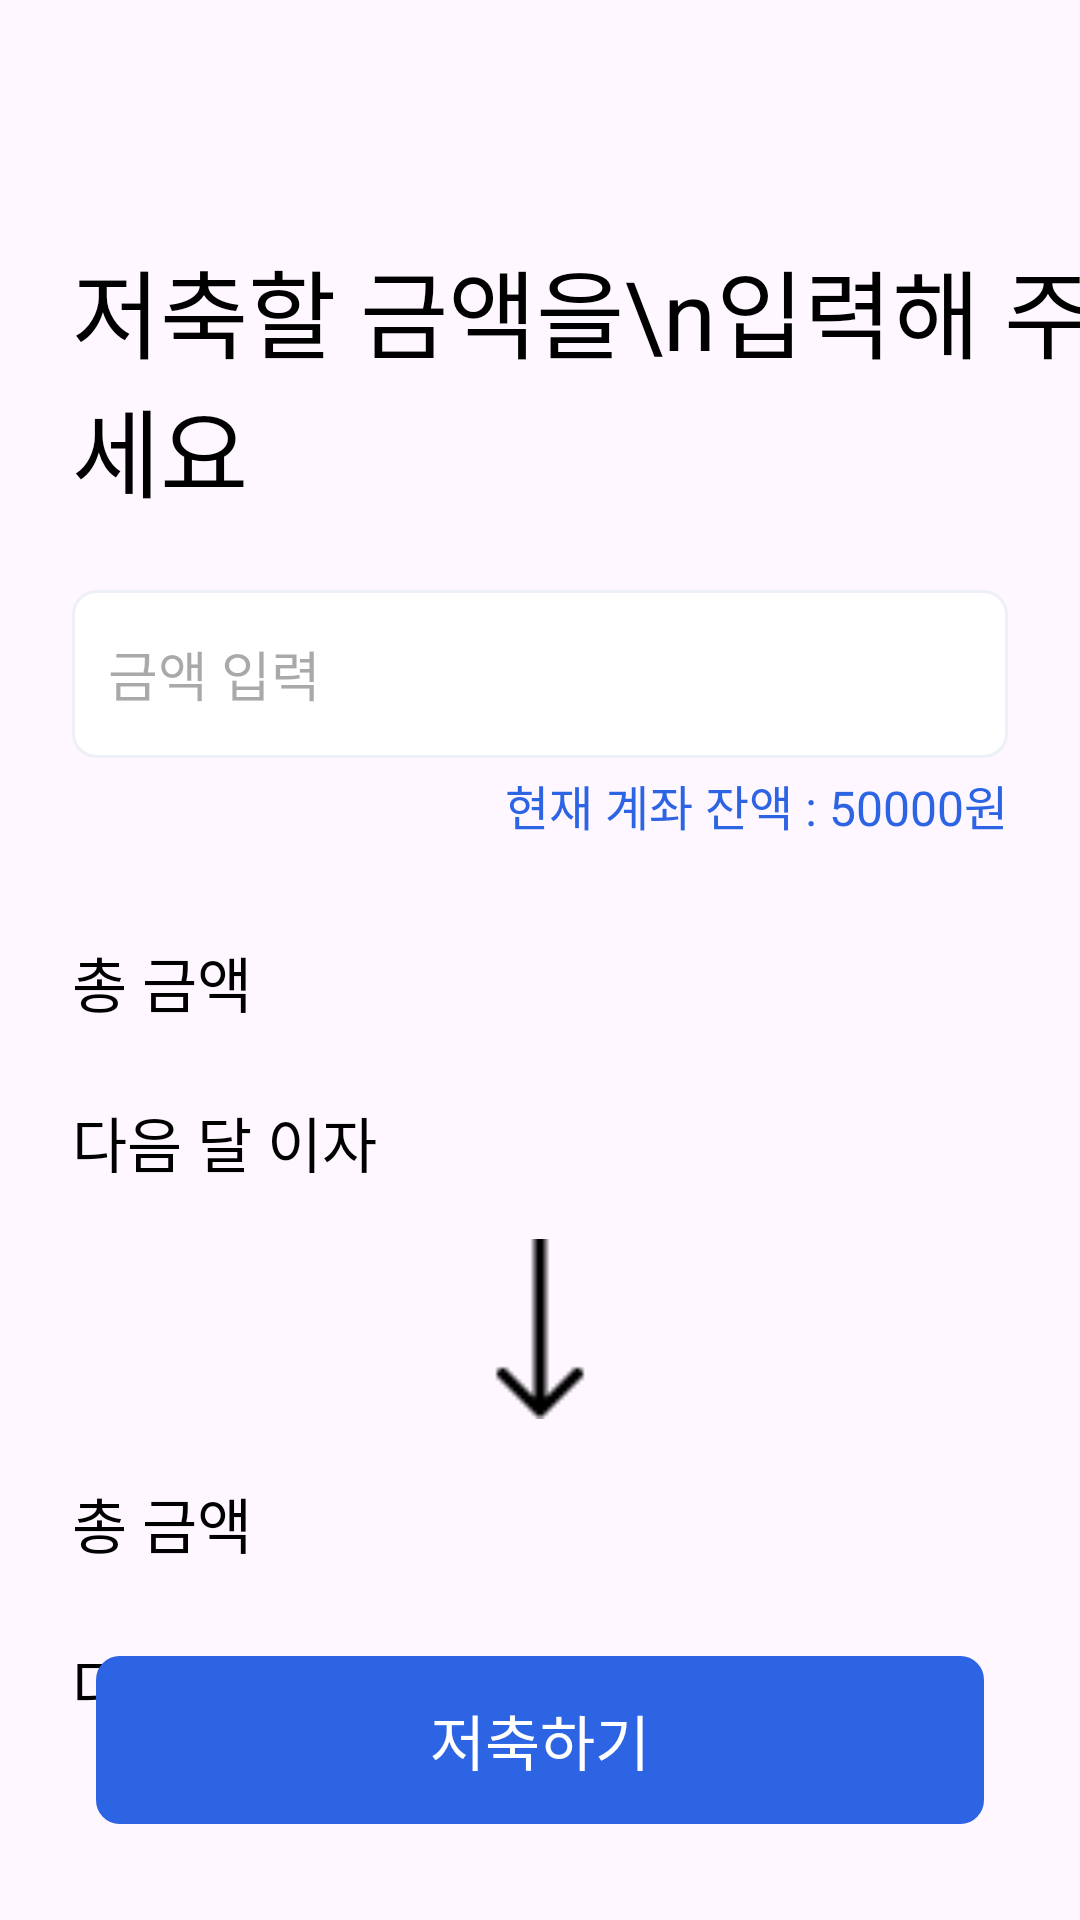

Write the Android layout XML for this screen, with the resource values it uses.
<!-- AndroidManifest.xml: application theme Theme.Prefin -->
<!-- res/layout/fragment_saving.xml -->
<?xml version="1.0" encoding="utf-8"?>
<androidx.constraintlayout.widget.ConstraintLayout xmlns:android="http://schemas.android.com/apk/res/android"
    xmlns:tools="http://schemas.android.com/tools"
    android:layout_width="match_parent"
    android:layout_height="match_parent"
    xmlns:app="http://schemas.android.com/apk/res-auto"
    tools:context=".ui.saving.SavingFragment">

    <ImageView
        android:id="@+id/fragment_saving_back_button"
        android:layout_width="wrap_content"
        android:layout_height="wrap_content"
        android:src="@drawable/ic_arrow_back"
        android:layout_marginStart="16dp"
        android:layout_marginTop="34dp"
        app:layout_constraintStart_toStartOf="parent"
        app:layout_constraintTop_toTopOf="parent"
        />

    <TextView
        android:id="@+id/fragment_saving_title_text_view"
        android:layout_width="wrap_content"
        android:layout_height="wrap_content"
        android:text="저축할 금액을\n입력해 주세요"
        style="@style/Text.regular.Size32"
        android:layout_marginStart="24dp"
        android:layout_marginTop="80dp"
        app:layout_constraintStart_toStartOf="parent"
        app:layout_constraintTop_toTopOf="parent"
        />

    <EditText
        android:id="@+id/fragment_saving_amount_edit_text"
        android:layout_width="match_parent"
        android:layout_height="wrap_content"
        android:hint="금액 입력"
        android:inputType="number"
        android:paddingStart="12dp"
        android:background="@drawable/edittext_rectangle_24"
        android:layout_marginHorizontal="24dp"
        android:layout_marginTop="24dp"
        app:layout_constraintTop_toBottomOf="@+id/fragment_saving_title_text_view"
        />

    <TextView
        android:id="@+id/fragment_saving_current_amount_text_view"
        android:layout_marginTop="4dp"
        android:layout_width="wrap_content"
        android:layout_height="wrap_content"
        android:text="현재 계좌 잔액 : 50000원"
        style="@style/Text.regular.Size16"
        android:textColor="@color/colorPrimary"
        app:layout_constraintEnd_toEndOf="@+id/fragment_saving_amount_edit_text"
        app:layout_constraintTop_toBottomOf="@+id/fragment_saving_amount_edit_text" />

    <TextView
        android:id="@+id/fragment_saving_before_total_amount_title_text_view"
        android:layout_width="wrap_content"
        android:layout_height="wrap_content"
        android:text="총 금액"
        style="@style/Text.regular.Size20"
        android:layout_marginTop="60dp"
        app:layout_constraintStart_toStartOf="@+id/fragment_saving_title_text_view"
        app:layout_constraintTop_toBottomOf="@+id/fragment_saving_amount_edit_text"
        />

    <TextView
        android:id="@+id/fragment_saving_before_total_amount_text_view"
        android:layout_width="wrap_content"
        android:layout_height="wrap_content"
        tools:text="100,000 원"
        style="@style/Text.regular.Size20"
        android:layout_marginEnd="24dp"
        app:layout_constraintEnd_toEndOf="parent"
        app:layout_constraintTop_toTopOf="@+id/fragment_saving_before_total_amount_title_text_view"
        />

    <TextView
        android:id="@+id/fragment_saving_before_interest_title_text_view"
        android:layout_width="wrap_content"
        android:layout_height="wrap_content"
        android:text="다음 달 이자"
        style="@style/Text.regular.Size20"
        android:layout_marginTop="24dp"
        app:layout_constraintStart_toStartOf="@+id/fragment_saving_before_total_amount_title_text_view"
        app:layout_constraintTop_toBottomOf="@+id/fragment_saving_before_total_amount_title_text_view"
        />

    <TextView
        android:id="@+id/fragment_saving_before_interest_text_view"
        android:layout_width="wrap_content"
        android:layout_height="wrap_content"
        tools:text="10,000 원"
        style="@style/Text.regular.Size20"
        app:layout_constraintEnd_toEndOf="@+id/fragment_saving_before_total_amount_text_view"
        app:layout_constraintTop_toTopOf="@+id/fragment_saving_before_interest_title_text_view"
        />

    <ImageView
        android:id="@+id/fragment_saving_arrow_downward_image_view"
        android:layout_width="60dp"
        android:layout_height="60dp"
        android:src="@drawable/ic_arrow_downward"
        android:layout_marginTop="20dp"
        app:layout_constraintStart_toStartOf="parent"
        app:layout_constraintEnd_toEndOf="parent"
        app:layout_constraintTop_toBottomOf="@+id/fragment_saving_before_interest_text_view"
        />

    <TextView
        android:id="@+id/fragment_saving_after_total_amount_title_text_view"
        android:layout_width="wrap_content"
        android:layout_height="wrap_content"
        android:text="총 금액"
        style="@style/Text.regular.Size20"
        android:layout_marginTop="20dp"
        app:layout_constraintStart_toStartOf="@+id/fragment_saving_before_interest_title_text_view"
        app:layout_constraintTop_toBottomOf="@+id/fragment_saving_arrow_downward_image_view"
        />

    <TextView
        android:id="@+id/fragment_saving_after_total_amount_text_view"
        android:layout_width="wrap_content"
        android:layout_height="wrap_content"
        tools:text="110,000 원"
        style="@style/Text.regular.Size20"
        app:layout_constraintEnd_toEndOf="@+id/fragment_saving_before_interest_text_view"
        app:layout_constraintTop_toTopOf="@+id/fragment_saving_after_total_amount_title_text_view"
        />

    <TextView
        android:id="@+id/fragment_saving_after_total_interest_title_text_view"
        android:layout_width="wrap_content"
        android:layout_height="wrap_content"
        android:text="다음 달 이자"
        style="@style/Text.regular.Size20"
        android:layout_marginTop="24dp"
        app:layout_constraintStart_toStartOf="@id/fragment_saving_after_total_amount_title_text_view"
        app:layout_constraintTop_toBottomOf="@+id/fragment_saving_after_total_amount_title_text_view"
        />

    <TextView
        android:id="@+id/fragment_saving_after_total_interest_text_view"
        android:layout_width="wrap_content"
        android:layout_height="wrap_content"
        tools:text="11,000 원"
        style="@style/Text.regular.Size20"
        app:layout_constraintEnd_toEndOf="@+id/fragment_saving_after_total_amount_text_view"
        app:layout_constraintTop_toTopOf="@+id/fragment_saving_after_total_interest_title_text_view"
        />

    <android.widget.Button
        android:id="@+id/fragment_saving_saving_button"
        android:layout_width="match_parent"
        android:layout_height="wrap_content"
        android:text="저축하기"
        style="@style/Text.regular.Size20"
        android:textColor="@color/white"
        android:background="@drawable/button_rectangle_81"
        android:backgroundTint="@color/colorPrimary"
        android:layout_marginBottom="32dp"
        android:layout_marginHorizontal="32dp"
        app:layout_constraintStart_toStartOf="parent"
        app:layout_constraintEnd_toEndOf="parent"
        app:layout_constraintBottom_toBottomOf="parent"
        />

</androidx.constraintlayout.widget.ConstraintLayout>
<!-- resources referenced by this layout -->
<resources>
  <color name="colorPrimary">#2C64E3</color>
  <color name="white">#FFFFFFFF</color>
  <!-- drawable button_rectangle_81 (drawable) -->
  <vector xmlns:android="http://schemas.android.com/apk/res/android"
      android:width="302dp"
      android:height="56dp"
      android:viewportWidth="302"
      android:viewportHeight="56">
    <path
        android:strokeWidth="1"
        android:pathData="M8,0.5L294,0.5A7.5,7.5 0,0 1,301.5 8L301.5,48A7.5,7.5 0,0 1,294 55.5L8,55.5A7.5,7.5 0,0 1,0.5 48L0.5,8A7.5,7.5 0,0 1,8 0.5z"
        android:fillColor="#2C64E3"
        android:strokeColor="#EDF1F7"/>
  </vector>
  <!-- drawable edittext_rectangle_24 (drawable) -->
  <vector xmlns:android="http://schemas.android.com/apk/res/android"
      android:width="302dp"
      android:height="56dp"
      android:viewportWidth="302"
      android:viewportHeight="56">
    <path
        android:strokeWidth="1"
        android:pathData="M8,0.5L294,0.5A7.5,7.5 0,0 1,301.5 8L301.5,48A7.5,7.5 0,0 1,294 55.5L8,55.5A7.5,7.5 0,0 1,0.5 48L0.5,8A7.5,7.5 0,0 1,8 0.5z"
        android:fillColor="#ffffff"
        android:strokeColor="#EDF1F7"/>
  </vector>
  <!-- drawable ic_arrow_downward: png bitmap (drawable, 280 bytes) -->
  <style name="Text.regular.Size16" parent="@style/Widget.AppCompat.TextView">
          <item name="android:textColor">@color/black</item>
          <item name="android:textSize">16sp</item>
          <item name="fontFamily">@font/the_jamsil_3_regular</item>
      </style>
  <style name="Text.regular.Size20" parent="@style/Widget.AppCompat.TextView">
          <item name="android:textColor">@color/black</item>
          <item name="android:textSize">20sp</item>
          <item name="fontFamily">@font/the_jamsil_3_regular</item>
      </style>
  <style name="Text.regular.Size32" parent="@style/Widget.AppCompat.TextView">
          <item name="android:textColor">@color/black</item>
          <item name="android:textSize">32sp</item>
          <item name="fontFamily">@font/the_jamsil_3_regular</item>
      </style>
  <style name="Theme.Prefin" parent="Base.Theme.Prefin" />
  <color name="black">#FF000000</color>
  <style name="Base.Theme.Prefin" parent="Theme.Material3.DayNight.NoActionBar">
          
          
          <item name="bottomSheetDialogTheme">@style/AppBottomSheetDialogTheme</item>
          <item name="android:statusBarColor">@color/colorBackground</item>
          <item name="snackbarStyle">@color/colorPrimary</item>
      </style>
  <style name="AppBottomSheetDialogTheme" parent="Theme.Design.Light.BottomSheetDialog">
          <item name="bottomSheetStyle">@style/AppModalStyle</item>
      </style>
  <color name="colorBackground">#F5F8FF</color>
  <style name="AppModalStyle" parent="Widget.Design.BottomSheet.Modal">
          <item name="android:background">@drawable/custom_top_border_radius</item>
      </style>
  <!-- drawable custom_top_border_radius (drawable) -->
  <?xml version="1.0" encoding="utf-8"?>
  <shape xmlns:android="http://schemas.android.com/apk/res/android"
      android:shape="rectangle">
      <solid android:color="@color/white" />
      <corners
          android:topLeftRadius="32dp"
          android:topRightRadius="32dp"/>
  </shape>
</resources>
